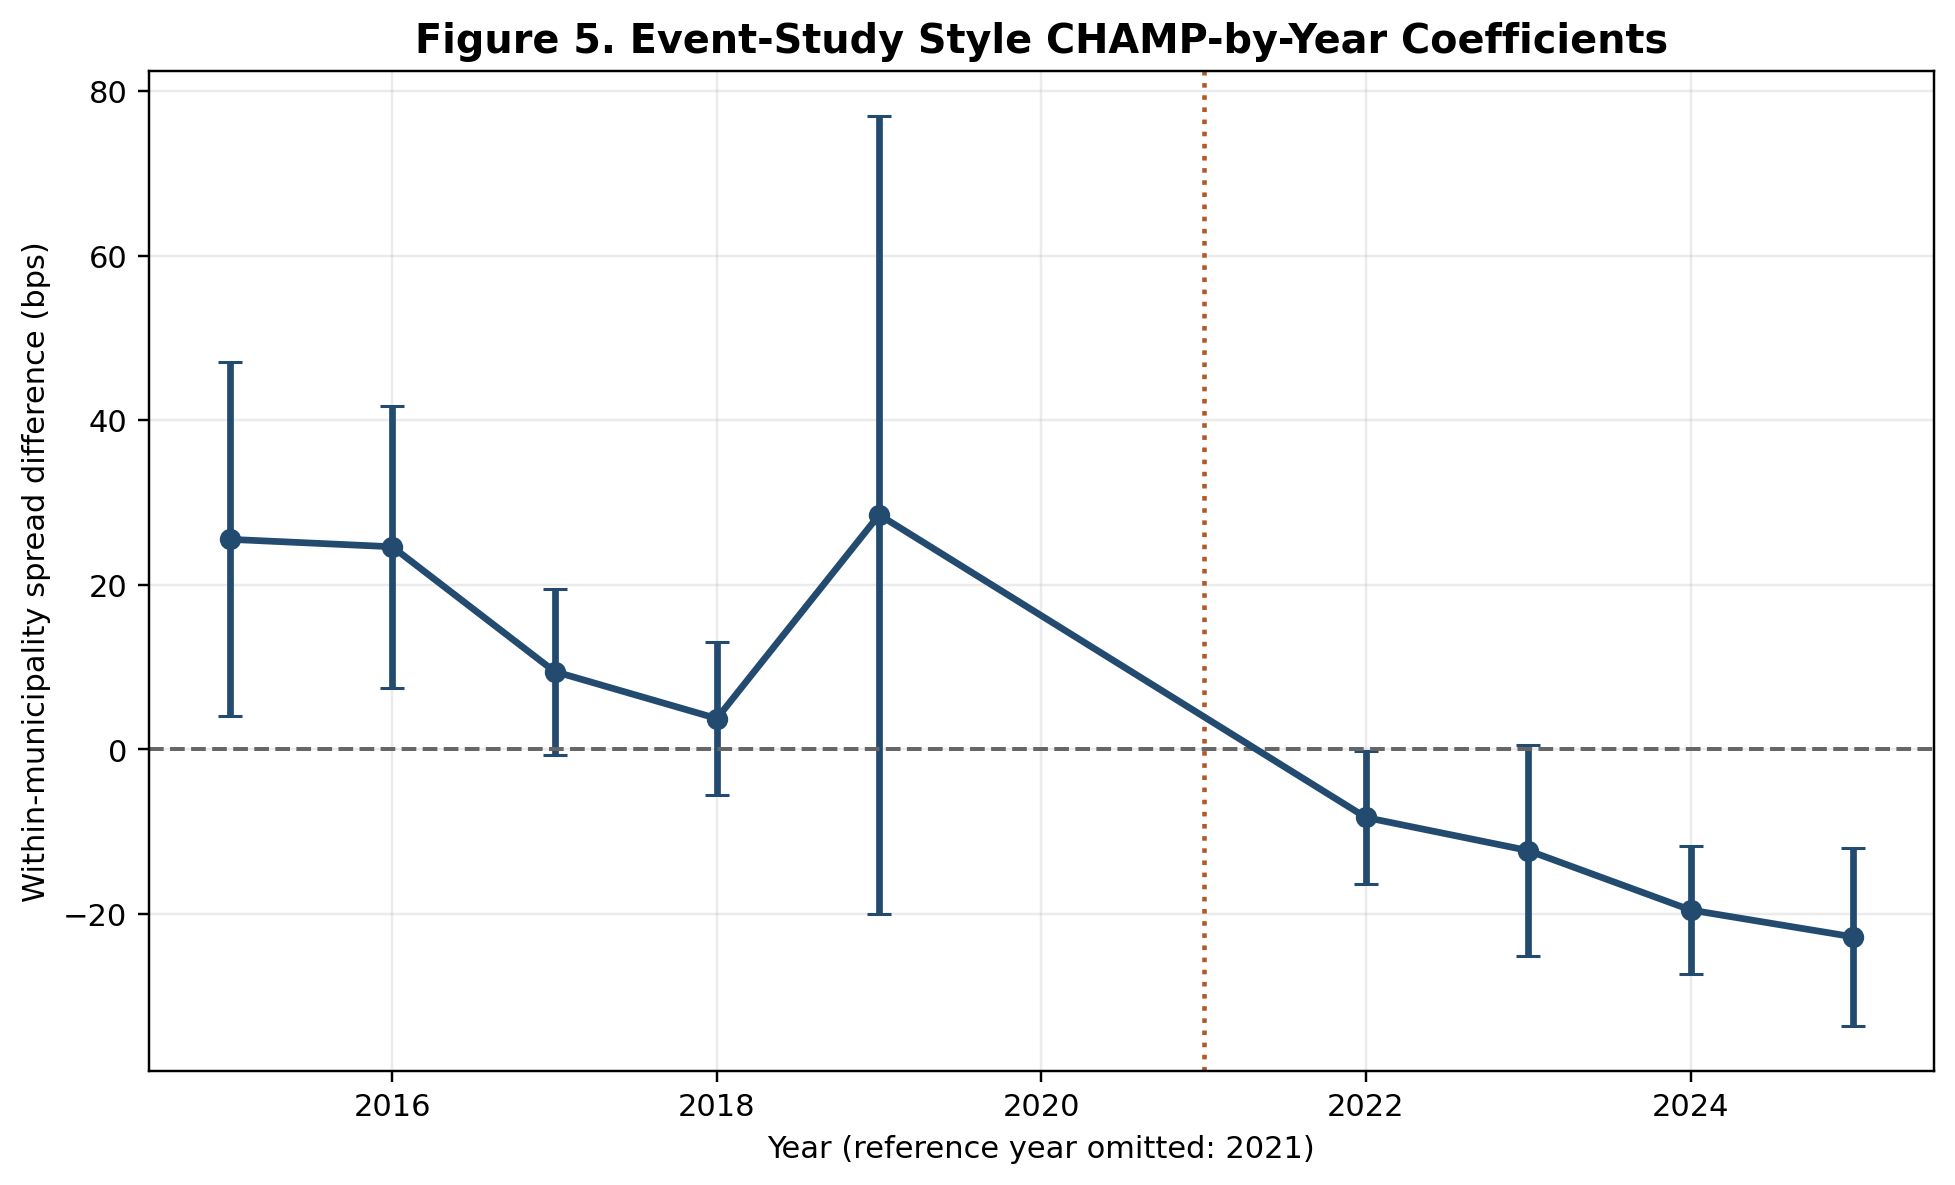

Source data for this figure (header and first rows):
year, coefficient, std_error, lower_95, upper_95, p_value
2015, 25.52, 10.97, 4.016, 47.03, 0.02002
2016, 24.62, 8.751, 7.468, 41.77, 0.004903
2017, 9.463, 5.145, -0.6214, 19.55, 0.06588
2018, 3.755, 4.758, -5.57, 13.08, 0.43
2019, 28.5, 24.71, -19.94, 76.94, 0.2488
2022, -8.272, 4.127, -16.36, -0.1828, 0.04504
2023, -12.29, 6.519, -25.07, 0.4873, 0.0594
2024, -19.51, 3.972, -27.3, -11.72, 9.048729019893133e-07
2025, -22.77, 5.524, -33.59, -11.94, 3.767717608679483e-05
